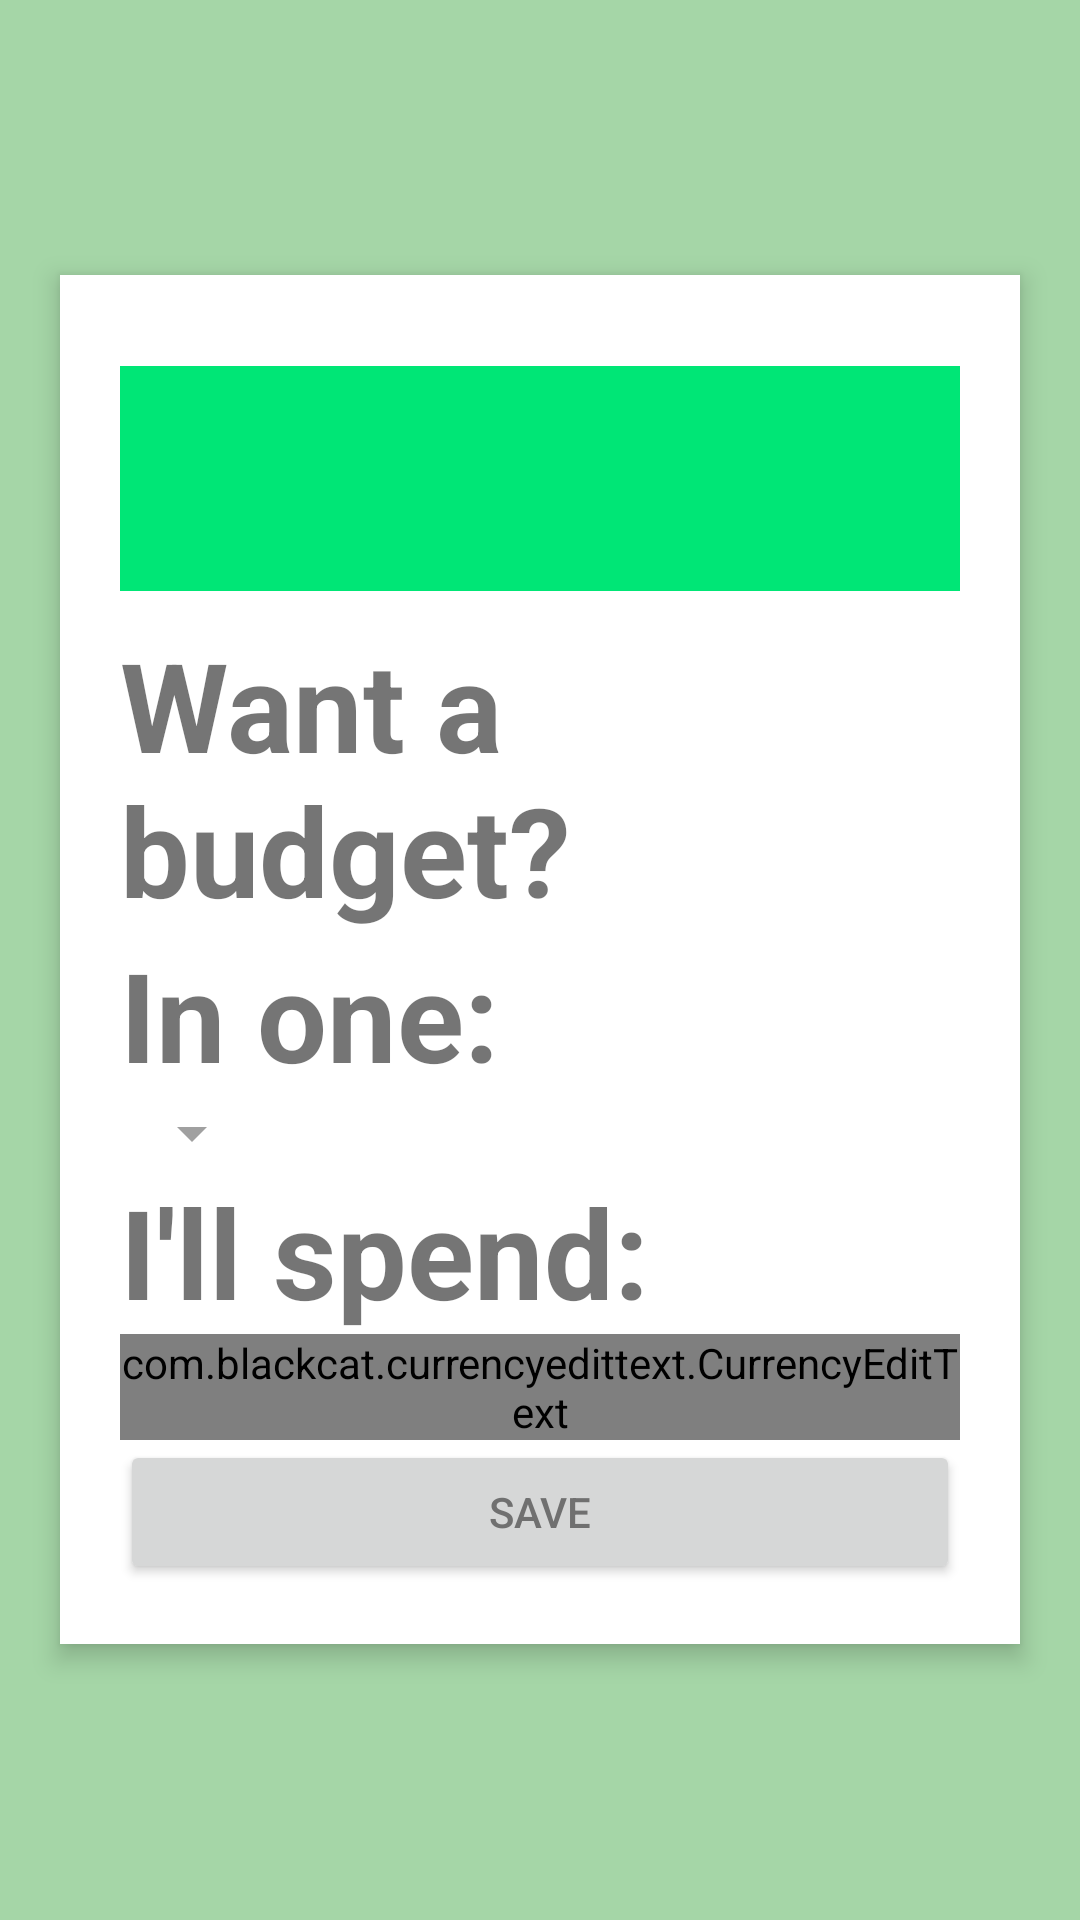

Here is an Android app screen rendered from its layout file. Give the layout XML and the strings, colors and styles it references.
<!-- AndroidManifest.xml: activity theme AppTheme -->
<!-- res/layout/activity_set_budget.xml -->
<?xml version="1.0" encoding="utf-8"?>
<ScrollView
    android:layout_width="match_parent"
    android:layout_height="match_parent"
    xmlns:app="http://schemas.android.com/apk/res-auto"
    xmlns:android="http://schemas.android.com/apk/res/android"
    xmlns:tools="http://schemas.android.com/tools">
    <LinearLayout
        android:orientation="vertical"
        android:layout_width="match_parent"
        android:layout_height="wrap_content"
        xmlns:app="http://schemas.android.com/apk/res-auto"
        android:layout_margin="20dp"
        android:background="#ffffff"
        android:elevation="5dp"
        android:padding="20dp"
        android:layout_gravity="center"
        xmlns:android="http://schemas.android.com/apk/res/android"
        xmlns:tools="http://schemas.android.com/tools"
        tools:context=".SubmitRecordFragment"
        >

        <ImageView
            android:id="@+id/submit_icon"
            android:layout_width="match_parent"
            android:layout_height="75dp"
            android:src="@drawable/moneybag"
            android:layout_marginTop="5pt"
            android:layout_marginBottom="5pt"
            android:padding="10pt"
            android:background="@color/colorPrimary"
            />
        <TextView
            android:id="@+id/budget_title"
        android:layout_width="match_parent"
        android:layout_height="wrap_content"
        android:textSize="20pt"
        android:textStyle="bold"
        android:text="Want a budget?"
        android:layout_gravity="center"/>


            <TextView
                android:id="@+id/budget_textD"
                android:layout_width="wrap_content"
                android:layout_height="wrap_content"
                android:textSize="20pt"
                android:textStyle="bold"
                android:text="In one:"

               />

            <Spinner
                android:id="@+id/budget_length"
                android:layout_width="wrap_content"
                android:layout_height="wrap_content"
                android:textSize="20pt"
                android:textStyle="bold"


                />

            <TextView
                android:id="@+id/budget_textA"
                android:layout_width="match_parent"
                android:layout_height="wrap_content"
                android:textSize="20pt"
                android:textStyle="bold"
                android:text="I'll spend:"
                />

            <com.blackcat.currencyedittext.CurrencyEditText
                android:id="@+id/budget_amount"
                android:layout_width="match_parent"
                android:layout_height="wrap_content"
                android:textSize="20pt"
                android:textStyle="bold"
                android:hint="$0.00"
                android:inputType="numberDecimal"
                android:textColor="@color/colorPrimary"
                />


        <Button
            android:id="@+id/budget_button"
            android:layout_width="match_parent"
            android:layout_height="wrap_content"
            android:text="Save"
            />

    </LinearLayout>
</ScrollView>
<!-- resources referenced by this layout -->
<resources>
  <color name="colorPrimary">#00e676</color>
  <style name="AppTheme" parent="Theme.AppCompat.Light.DarkActionBar">
          
          <item name="android:windowActionBarOverlay">true</item>
          <item name="colorPrimary">@color/colorPrimary</item>
          <item name="colorPrimaryDark">@color/colorPrimaryDark</item>
          <item name="colorAccent">@android:color/black</item>
          <item name="android:colorBackground">@color/background_material_light</item>
          <item name="android:colorForeground">@color/foreground_material_light</item>
      </style>
  <color name="colorPrimaryDark">#000000</color>
  <color name="background_material_light">#a5d6a7</color>
  <color name="foreground_material_light">#616161</color>
</resources>
